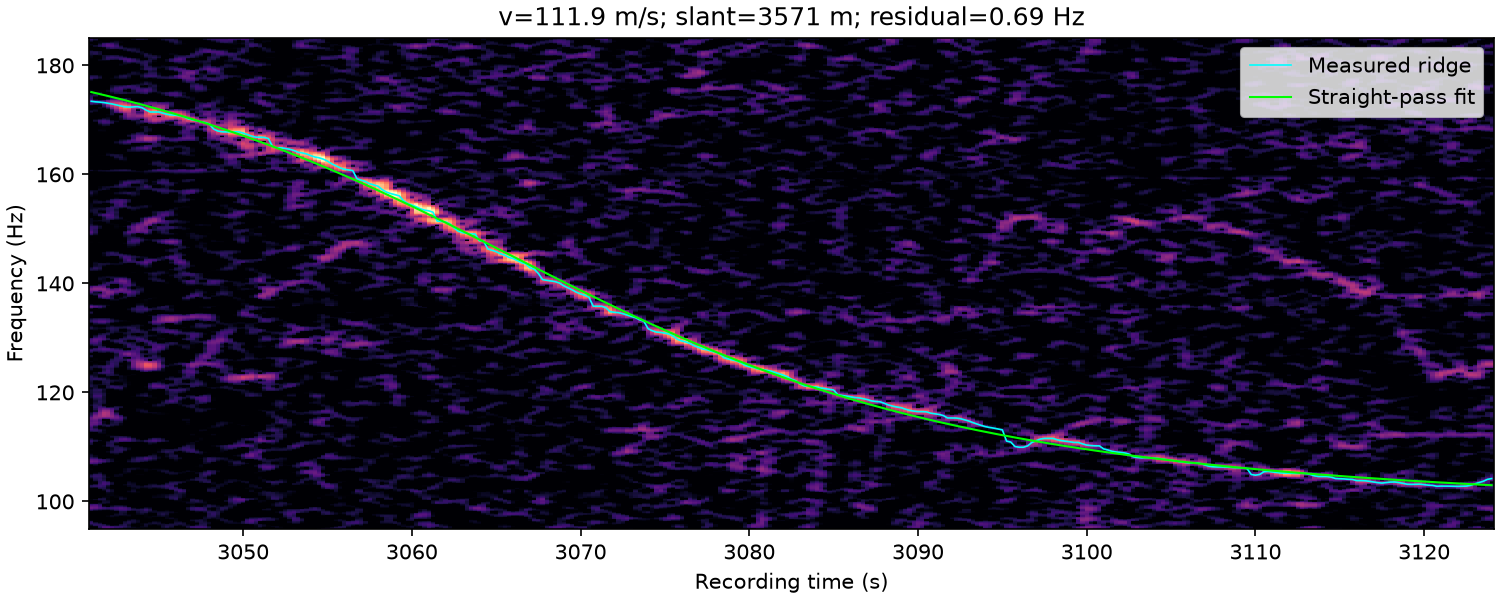

The file beside this chart, header and first rows:
time_s, frequency_hz, weight
3.041000000000000000e+03, 1.734077581387084592e+02, 1.604319825853532278e+00
3.041250000000000000e+03, 1.733068997204253492e+02, 1.454983715829133883e+00
3.041500000000000000e+03, 1.732549087851521961e+02, 1.380550236991165303e+00
3.041750000000000000e+03, 1.731664510630262441e+02, 1.873512102959535408e+00
3.042000000000000000e+03, 1.730358086058649008e+02, 2.673441136773888172e+00
3.042250000000000000e+03, 1.729060962890638962e+02, 3.237341817411161671e+00
3.042500000000000000e+03, 1.727282360467426088e+02, 3.522277132447067860e+00
3.042750000000000000e+03, 1.725625000000000000e+02, 4.138010627933647712e+00
3.043000000000000000e+03, 1.723770608187118967e+02, 4.378019300187546925e+00
3.043250000000000000e+03, 1.723374467565161865e+02, 4.195361975693829848e+00
3.043500000000000000e+03, 1.723875090659570333e+02, 3.144260144850639538e+00
3.043750000000000000e+03, 1.724192139313884695e+02, 2.864713017391995020e+00
3.044000000000000000e+03, 1.722380718109712348e+02, 2.457670850080394764e+00
3.044250000000000000e+03, 1.717906824359396296e+02, 3.403951595533698526e+00
3.044500000000000000e+03, 1.714375000000000000e+02, 4.300291158680637160e+00
3.044750000000000000e+03, 1.714375000000000000e+02, 4.701749386315682955e+00
3.045000000000000000e+03, 1.714375000000000000e+02, 4.183831878814658900e+00
3.045250000000000000e+03, 1.712086705181673381e+02, 3.932553587376488302e+00
3.045500000000000000e+03, 1.709995350903451197e+02, 4.210928594085431520e+00
3.045750000000000000e+03, 1.708917351510638696e+02, 4.516346926924280858e+00
3.046000000000000000e+03, 1.708393348386807418e+02, 4.210536418884343490e+00
3.046250000000000000e+03, 1.707404278884553719e+02, 4.096990347391636256e+00
3.046500000000000000e+03, 1.705120282578012336e+02, 3.863897728138430576e+00
3.046750000000000000e+03, 1.701744930904054911e+02, 3.832165577592213879e+00
3.047000000000000000e+03, 1.700024085202439039e+02, 4.037914074428696765e+00
3.047250000000000000e+03, 1.698341410126742517e+02, 3.317646873453804712e+00
3.047500000000000000e+03, 1.696342095660584448e+02, 3.144314170359507443e+00
3.047750000000000000e+03, 1.694964908564156190e+02, 3.492743081965357543e+00
3.048000000000000000e+03, 1.692479344880406984e+02, 3.207568374793380084e+00
3.048250000000000000e+03, 1.683145124971209725e+02, 3.183249846916639481e+00
3.048500000000000000e+03, 1.679544394831449097e+02, 3.647793436387062549e+00
3.048750000000000000e+03, 1.678083216769229580e+02, 4.022133815141481605e+00
3.049000000000000000e+03, 1.677794804738871619e+02, 3.951902065445418000e+00
3.049250000000000000e+03, 1.677944226895033069e+02, 4.826176645480515504e+00
3.049500000000000000e+03, 1.678125000000000000e+02, 4.848850004649511547e+00
3.049750000000000000e+03, 1.677851111256369450e+02, 4.920976500159424560e+00
3.050000000000000000e+03, 1.675808950998737146e+02, 5.217656826975921369e+00
3.050250000000000000e+03, 1.673132727001381284e+02, 4.342649967625188623e+00
3.050500000000000000e+03, 1.670271967736086083e+02, 4.209952569938343991e+00
3.050750000000000000e+03, 1.668125000000000000e+02, 3.715266989357458804e+00
3.051000000000000000e+03, 1.668125000000000000e+02, 4.815606779226593304e+00
3.051250000000000000e+03, 1.667868928314039181e+02, 4.480640161227146478e+00
3.051500000000000000e+03, 1.665625000000000000e+02, 3.827870802108537696e+00
3.051750000000000000e+03, 1.650625000000000000e+02, 3.789522130997843963e+00
3.052000000000000000e+03, 1.648719750194296694e+02, 3.657759750090015416e+00
3.052250000000000000e+03, 1.648846115162471904e+02, 3.806030708496782822e+00
3.052500000000000000e+03, 1.647600565116485143e+02, 3.445552830774854414e+00
3.052750000000000000e+03, 1.646154956165771353e+02, 3.355013399967882837e+00
3.053000000000000000e+03, 1.643939195120013324e+02, 3.706841024782891569e+00
3.053250000000000000e+03, 1.640625000000000000e+02, 4.419623264197574564e+00
3.053500000000000000e+03, 1.639375000000000000e+02, 5.355979671023058053e+00
3.053750000000000000e+03, 1.637573743612972521e+02, 5.056424946130655407e+00
3.054000000000000000e+03, 1.634375000000000000e+02, 4.940801283958199619e+00
3.054250000000000000e+03, 1.631875000000000000e+02, 5.718572255214461109e+00
3.054500000000000000e+03, 1.630429574223596489e+02, 6.044757581070120622e+00
3.054750000000000000e+03, 1.627912286164399518e+02, 6.289659272966948933e+00
3.055000000000000000e+03, 1.624375000000000000e+02, 5.231261677695061785e+00
3.055250000000000000e+03, 1.619375000000000000e+02, 4.361588017750246848e+00
3.055500000000000000e+03, 1.615625000000000000e+02, 4.472669529023429291e+00
3.055750000000000000e+03, 1.611875000000000000e+02, 4.457811784402917255e+00
... 273 more rows
